The GitHub repository Kiroharth/AI_tensorflow contains a labelled image folder "#Custom-Food-Dataset" with 22 categories: artichoke, bagel, banana, bell pepper, broccoli, burrito, cauliflower, corn, cornmeal, cucumber, fig, guacamole, ice cream, lemon, orange, pear, pineapple, pizza, pomegranate, popcorn, pretzel, strawberry. Examples follow, each with its label.

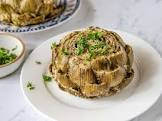
Label: artichoke

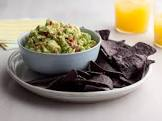
Label: guacamole

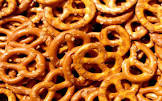
Label: pretzel

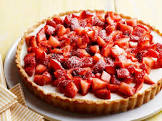
Label: strawberry

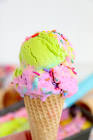
Label: ice cream

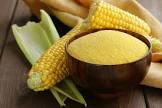
Label: corn
